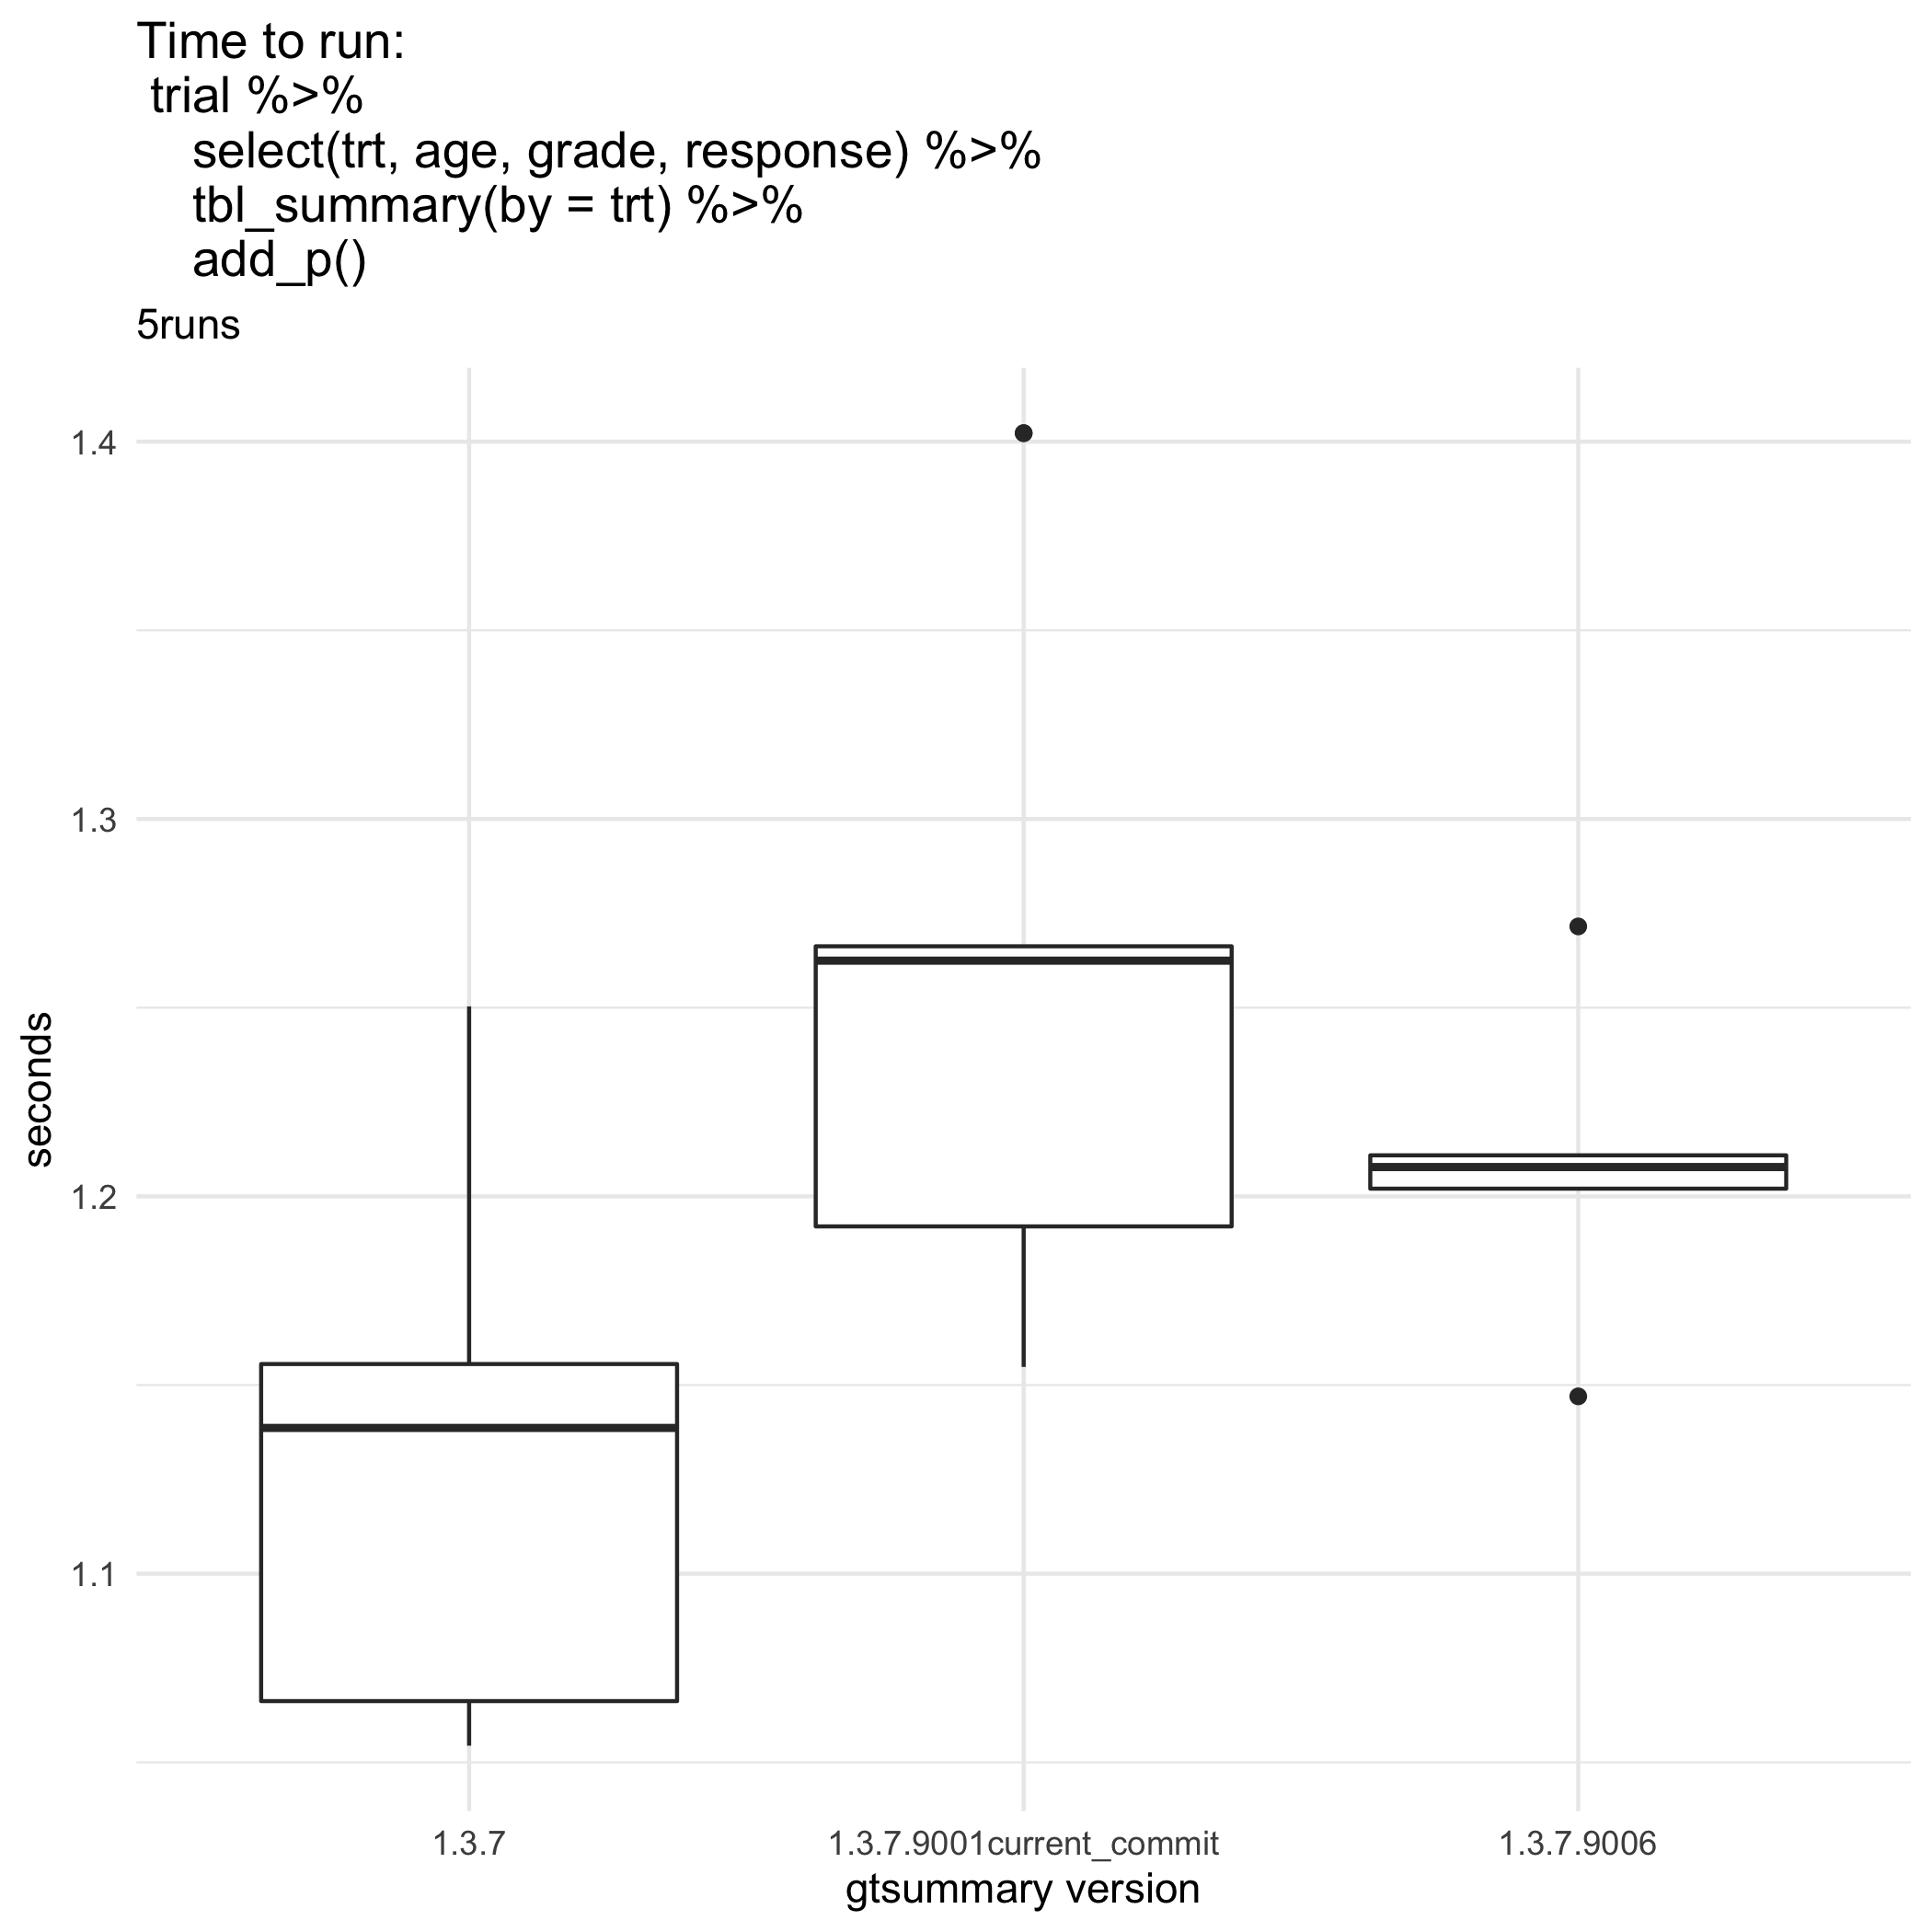

The table this chart was drawn from, first rows:
bm_gtsummary.expr; bm_gtsummary.time; gt_ver
trial %>% select(trt, age, grade, respon…; 1250335821; 1.3.7
trial %>% select(trt, age, grade, respon…; 1066236006; 1.3.7
trial %>% select(trt, age, grade, respon…; 1155563214; 1.3.7
trial %>% select(trt, age, grade, respon…; 1138630855; 1.3.7
trial %>% select(trt, age, grade, respon…; 1054428175; 1.3.7
trial %>% select(trt, age, grade, respon…; 1271537297; 1.3.7.9006
trial %>% select(trt, age, grade, respon…; 1210874372; 1.3.7.9006
trial %>% select(trt, age, grade, respon…; 1202035634; 1.3.7.9006
trial %>% select(trt, age, grade, respon…; 1147000982; 1.3.7.9006
trial %>% select(trt, age, grade, respon…; 1207765651; 1.3.7.9006
trial %>% select(trt, age, grade, respon…; 1402255138; 1.3.7.9001current_commit
trial %>% select(trt, age, grade, respon…; 1266267868; 1.3.7.9001current_commit
trial %>% select(trt, age, grade, respon…; 1154799394; 1.3.7.9001current_commit
trial %>% select(trt, age, grade, respon…; 1262461345; 1.3.7.9001current_commit
trial %>% select(trt, age, grade, respon…; 1192035579; 1.3.7.9001current_commit
trial %>% select(trt, age, grade, respon…; 1402255138; 1.3.7.9001current_commit
trial %>% select(trt, age, grade, respon…; 1266267868; 1.3.7.9001current_commit
trial %>% select(trt, age, grade, respon…; 1154799394; 1.3.7.9001current_commit
trial %>% select(trt, age, grade, respon…; 1262461345; 1.3.7.9001current_commit
trial %>% select(trt, age, grade, respon…; 1192035579; 1.3.7.9001current_commit
